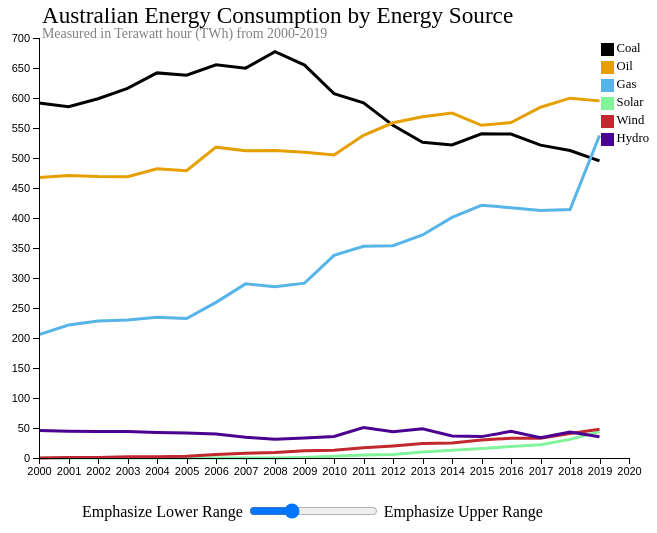
D3 v5 page, settled after 360 driven frames (6 s of simulated time); the page loaded 1 data file(s).


// ── dataVis.js
var exponent = 1;
function init(exponent) {
    d3.select("#chartContainer").select("svg").remove();
    var formatDate, dataset, header, xScale, yScale, xAxis, yAxis, svg, coalConsLine,
        gasConsLine, hydroConsLine, oilConsLine, solarConsLine, windConsLine, toolTip, lineData;

    //dimensions
    const margin = { top: 30, right: 40, bottom: 70, left: 20 };
    const width = 650 - margin.right - margin.left;
    const height = 520 - margin.top - margin.bottom;

    //format date
    formatDate = d3.timeFormat("%Y");

    //import data from csv file
    d3.csv("Australian_Energy_Production_and_Consumption.csv", function (d) {
        return {
            //to create new Date object for each year
            date: new Date(d.year),

            //coal consumption
            coalCons: parseFloat(d.coal_consumption),

            //oil consumption
            oilCons: parseFloat(d.oil_consumption),

            //gas consumption
            gasCons: parseFloat(d.gas_consumption),

            //solar energy consumption
            solarCons: parseFloat(d.solar_consumption),

            //wind energy consumption
            windCons: parseFloat(d.wind_consumption),

            //hydro consumption
            hydroCons: parseFloat(d.hydro_consumption)
        }
    }).then(function (data) {

        dataset = data;
        MultiLineChart(dataset);

        //to check if the dataset has been imported
        //console.table(dataset, ["date", "coalCons", "coalProd", "elecProd", "gasCons", "gasProd", "hydroCons", "oilCons", "oilProd", "solarCons", "windCons"]);
    });

    function MultiLineChart() {
        //chart base
        svg = d3.select("#chartContainer")
            .append("svg")
            .attr("width", width + margin.right + margin.left)
            .attr("height", height + margin.top + margin.bottom)
            .append('g')
            .attr("transform", "translate(" + margin.left + "," + margin.top + ")");

        //append header group
        header = svg.append('g')
            .attr("class", "chartHeader")
            .attr("class", "mainHeader")
            .attr("transform", "translate(23," + -margin.top * 0.5 + ")")
            .append("text");

        //append text to header group
        header.append("tspan")
            .text("Australian Energy Consumption by Energy Source");

        header.append("tspan")
            .attr("class", "subHeading")
            .attr("x", 0)
            .attr("y", 15)
            .text("Measured in Terawatt hour (TWh) from 2000-2019")
            .style('fill', 'grey');


        //x scale setup
        xScale = d3.scaleTime()
            .domain([
                d3.min(dataset, function (d) { return d.date; }),
                d3.max(dataset, function (d) { return d.date; })])
            .nice() //makes scale end in round number, in this case will end in 2020 instead of 2019
            .range([0, width]);

        //defining x axis
        xAxis = d3.axisBottom()
            .ticks(d3.timeYear.every(1))
            .scale(xScale);

        //y scale setup
        // yScale = d3.scaleLinear()
        //     .domain([0, d3.max(dataset, function (d) {
        //         //finds the max value from all columns/attributes
        //         return Math.max(d.coalCons, d.gasCons, d.hydroCons, d.oilCons, d.solarCons, d.windCons)
        //     })])
        //     .nice() //makes scale end in round number
        //     .range([height, 0]);

        yScale = d3.scalePow()
            .domain([0, d3.max(dataset, function (d) {
                //finds the max value from all columns/attributes
                return Math.max(d.coalCons, d.gasCons, d.hydroCons, d.oilCons, d.solarCons, d.windCons)
            })])
            .nice() //makes scale end in round number
            .range([height, 0])
            .exponent(exponent);

        //defining y axis
        yAxis = d3.axisLeft()
            .ticks(10)
            .scale(yScale);

        //an array to hold all of the property names
        var propertyNames = [];
        for (var name in dataset[0]) {
            if (name == "date") {
                continue;
            }

            propertyNames.push(name);
        }

        //colors 
        //var colors = d3.schemeCategory10;
        var colors = ["#000000", "#e69f00", "#56b4e9", "#81F499", "#C1292E", "#4b0092"];

        //draw each line with different color
        drawAllLines();

        //call on x axis
        svg.append("g")
            .attr("class", "axis")
            .attr("transform", "translate(" + margin.left + "," + height + ")") //place x axes on the bottom
            .call(xAxis);

        //call on y axis
        svg.append("g")
            .attr("class", "axis yAxis")
            .attr("transform", "translate(" + margin.left + ", 0)") //place y axis on the left side
            .call(yAxis);

        //draws all the lines
        function drawLines(pName, color) {
            //energy consumption line genetator        
            consLine = d3.line()
                .x(function (d) { return xScale(d.date); })
                .y(function (d) { return yScale(d[pName]); });

            //Creating the energy consumption line
            svg.append("path")
                .datum(dataset)
                .attr("class", "consLines " + pName + "Line")
                .attr("transform", "translate(" + margin.left + ", 0)")
                .attr("d", consLine)
                .style("stroke", color)
        }

        function drawAllLines() {
            for (var i = 0; i < propertyNames.length; i++) {
                drawLines(propertyNames[i], colors[i]);
            }
        }

        //group for the hover - vertical line and tooltip
        var hoverLineGroup = svg.append("g")
            .attr("class", "hover-line")
            .attr("transform", "translate(" + margin.left + ", 0)");

        //vertical line
        var hoverLine = hoverLineGroup
            .append("line")
            .attr("stroke", "#000")
            .attr("y1", 0)
            .attr("y2", height);

        //define tooltip
        toolTip = d3.selectAll(".toolTip");

        //invisible when no mouse events
        hoverLineGroup.style("opacity", 1e-6);

        //rectangular area of hover
        var rectHover = svg.append("rect")
            .data(dataset)
            .attr("fill", "none")
            .attr("class", "overlay")
            .attr("width", width + margin.left)
            .attr("height", height + margin.top);

        //functions for hover events
        svg.on("mouseout", mouseout)
            .on("mousemove", hoverMouseOn);

        //gets only date
        var bisectDate = d3.bisector(function (d) { return d.date; }).left;

        function hoverMouseOn() {
            //get x and y mouse positions
            var mouse_x = d3.mouse(this)[0];
            var mouse_y = d3.mouse(this)[1];

            //actual x value
            var mouseDate = xScale.invert(mouse_x);

            //returns the index to the current data item
            var i = bisectDate(dataset, mouseDate);
            var d0 = dataset[i - 1]
            var d1 = dataset[i];

            // work out which date value is closest to the mouse
            var d = mouseDate - d0[0] > d1[0] - mouseDate ? d1 : d0;

            //draw tool tip div
            toolTipValues();

            //to align it with the transformed svg
            hoverLine.attr("transform", "translate(" + xScale(d.date) + ",0)");
            hoverLineGroup.style("opacity", 1);

            function toolTipValues() {
                //define the tooltip coordinates
                toolTip
                    .attr("transform", "translate(" + xScale(d.date) + ",0)")
                    .style('left', d3.event.clientX + 10 + 'px')
                    .style('top', height - 200 + 'px')
                    .style('opacity', 0.97);

                toolTip.select('.year').html('Energy consumption in ' + formatDate(mouseDate));

                //add all current data values to the tooltip
                for (var i = 0; i < propertyNames.length; i++) {
                    var pName = propertyNames[i];
                    var property;

                    switch (propertyNames[i]) {
                        case "oilCons":
                            property = "Oil";
                            break;
                        case "coalCons":
                            property = "Coal";
                            break;
                        case "gasCons":
                            property = "Gas";
                            break;
                        case "hydroCons":
                            property = "Hydro";
                            break;
                        case "solarCons":
                            property = "Solar";
                            break;
                        case "windCons":
                            property = "Wind";
                            break;
                    }

                    toolTip.select('.' + propertyNames[i])
                        .html(property + ': ' + Math.round(d[pName] * 100) / 100)
                        .style('color', colors[i]);
                }

            }

        }

        function mouseout() {
            hoverLineGroup.style("opacity", 1e-6);
            toolTip.style('opacity', 0);
        }

        drawLegend();

        function drawLegend() {
            var size = 13
            // Add one rect in the legend for each name
            svg.selectAll("labelRects")
                .data(colors)
                .enter()
                .append("rect")
                .attr("x", 582)
                .attr("y", function (d, i) { return 5 + i * (size + 5) }) // 5 is where the first rectangle appears
                .attr("width", size)
                .attr("height", size)
                .style("fill", function (d) { return d })
                .data(propertyNames)
                .attr("class", function (d) {
                    return "legendRects " + d + "Rect";
                })
                .on("click", legendOnclick)


            // Add text for each rectangle in the legend
            svg.selectAll("mylabels")
                .data(propertyNames)
                .enter()
                .append("text")
                .attr("x", 582 + size * 1.2)
                .attr("y", function (d, i) { return 5 + i * (size + 5) + (size / 2) })
                .style("fill", function (d) { return colors[0] })
                .text(function (d) {
                    switch (d) {
                        case "oilCons":
                            property = "Oil";
                            break;
                        case "coalCons":
                            property = "Coal";
                            break;
                        case "gasCons":
                            property = "Gas";
                            break;
                        case "hydroCons":
                            property = "Hydro";
                            break;
                        case "solarCons":
                            property = "Solar";
                            break;
                        case "windCons":
                            property = "Wind";
                            break;
                    }
                    return property;
                })
                .attr("text-anchor", "left")
                .style("alignment-baseline", "middle")
                .style("font-size", "12.7px")
                .data(propertyNames)
                .attr("class", function (d) { return "legendText " + d + "Text"; })
                .on("click", legendOnclick)
                .on("blur", drawAllLines)


            // a function that will be called when either the rectangle or text of a legend is clicked
            function legendOnclick() {

                var lineOpacity = 0.05;
                var nodeClicked = this;
                drawAllLines();

                if (nodeClicked.classList.contains('coalConsText') || nodeClicked.classList.contains('coalConsRect')) {
                    //reduce the opacity of the other lines
                    svg.selectAll(".consLines:not(.coalConsLine)")
                        .style("opacity", lineOpacity);
                }
                else if (nodeClicked.classList.contains('gasConsText') || nodeClicked.classList.contains('gasConsRect')) {
                    //reduce the opacity of the other lines
                    svg.selectAll(".consLines:not(.gasConsLine)")
                        .style("opacity", lineOpacity);
                }
                else if (nodeClicked.classList.contains('oilConsText') || nodeClicked.classList.contains('oilConsRect')) {
                    //reduce the opacity of the other lines
                    svg.selectAll(".consLines:not(.oilConsLine)")
                        .style("opacity", lineOpacity);
                }
                else if (nodeClicked.classList.contains('hydroConsText') || nodeClicked.classList.contains('hydroConsRect')) {
                    //reduce the opacity of the other lines
                    svg.selectAll(".consLines:not(.hydroConsLine)")
                        .style("opacity", lineOpacity);
                }
                else if (nodeClicked.classList.contains('windConsText') || nodeClicked.classList.contains('windConsRect')) {
                    //reduce the opacity of the other lines
                    svg.selectAll(".consLines:not(.windConsLine)")
                        .style("opacity", lineOpacity);
                }
                else if (nodeClicked.classList.contains('solarConsText') || nodeClicked.classList.contains('solarConsRect')) {
                    //reduce the opacity of the other lines
                    svg.selectAll(".consLines:not(.solarConsLine)")
                        .style("opacity", lineOpacity);
                }
                else {
                    drawAllLines();
                }

            }


        }


    }

}

//a global function to track the slider value chages
function sliderChange(ex) {
    console.log(ex)
    exponent = ex;
    init();
    return exponent;
}

window.onload = init(exponent);



### data: Australian_Energy_Production_and_Consumption.csv
?year, coal_consumption, coal_production, electricity_generation, gas_consumption, gas_production, hydro_consumption, oil_consumption, oil_production, solar_consumption, wind_consumption
2000, 591.6, 1997, 198.2, 205.6, 311.9, 45.74, 467.7, 430.7, 0, 0
2001, 585.6, 2158, 211.7, 221.7, 326.4, 44.5, 470.6, 398.5, 0, 1
2002, 598.8, 2224, 214.6, 228.1, 330, 44.13, 469.1, 396, 0, 1
2003, 615.9, 2299, 213.6, 229.9, 337.5, 44.16, 468.8, 342.8, 0, 2
2004, 641.8, 2389, 223.1, 234.5, 359.3, 42.46, 482.1, 299.4, 0, 2
2005, 638.1, 2501, 215.7, 232.6, 382.4, 41.6, 478.9, 294.1, 0, 3
2006, 655.4, 2557, 219.9, 259.4, 406.8, 39.95, 518.1, 273, 0, 6
2007, 649.7, 2641, 229.5, 290.2, 427.5, 34.66, 511.9, 284.2, 0, 8
2008, 677.2, 2721, 229.6, 285.4, 416.8, 31.19, 512.6, 280.1, 0, 9
2009, 654.8, 2823, 234.7, 291.4, 467, 33.17, 509.6, 259.8, 1, 12
2010, 607.3, 2915, 238.8, 337.8, 540.1, 35.84, 505, 284.8, 3, 13
2011, 592, 2851, 240.1, 352.8, 556.5, 50.72, 537.8, 250, 5, 17
2012, 554.4, 3092, 237.4, 353.9, 595.3, 43.88, 558.7, 248.3, 6, 20
2013, 526.2, 3324, 236.2, 371.7, 618, 48.87, 568.8, 206.8, 10, 24
2014, 521.8, 3559, 234.7, 401, 666.4, 36.86, 574.8, 221.7, 13, 25
2015, 540.4, 3556, 238.2, 421.1, 760.4, 35.63, 554.5, 197.2, 16, 30
2016, 540, 3563, 243.1, 417.3, 964.2, 44.34, 559.1, 181.2, 19, 33
2017, 521.5, 3473, 244.7, 412.4, 1128, 33.76, 584.6, 173.5, 22, 33
2018, 512.4, 3628, 247.8, 414.3, 1301, 43.14, 599.8, 176, 31, 41
2019, 495.3, 3652, 253.7, 537.4, 1535, 35.4, 595.2, 239.5, 44, 48